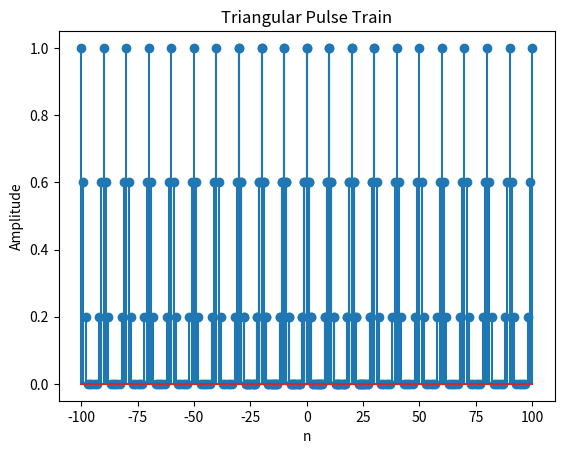

Write the Python code that produced this figure.
import numpy as np  
import matplotlib.pyplot as plt

def triangular_pulse_train(n, N, T):
    pulse  = np.zeros_like(n, dtype=float)
    x = n - T * np.round(n / T) # Distance to nearest pulse center
    condition = np.abs(x) <= N/2
    pulse[condition] = 1 - np.abs(x[condition]) / (N/2)

    return pulse

n = np.arange(-30, 31)
N = 5
T = 10
pulse = triangular_pulse_train(n, N, T)
plt.stem(n, pulse)
plt.title("Triangular Pulse Train")
plt.xlabel("n")
plt.ylabel("Amplitude")



# second way:

# Using a different approach with a loop


import numpy as np  
import matplotlib.pyplot as plt

def triangular_pulse_train(n, N, T):
    pulse = np.zeros_like(n, dtype=float)

    num_shifts = int((n[-1] - n[0]) / T)
    print(num_shifts)
    
    for k in range(-num_shifts, num_shifts+1):
        x = n - k * T
        condition = np.abs(x) <= N / 2
        pulse[condition] += 1 - np.abs(x[condition]) / (N / 2)

    return pulse

n = np.arange(-100, 101)
N = 5
T = 10
pulse = triangular_pulse_train(n, N, T)
plt.stem(n, pulse)
plt.title("Triangular Pulse Train")
plt.xlabel("n")
plt.ylabel("Amplitude")
